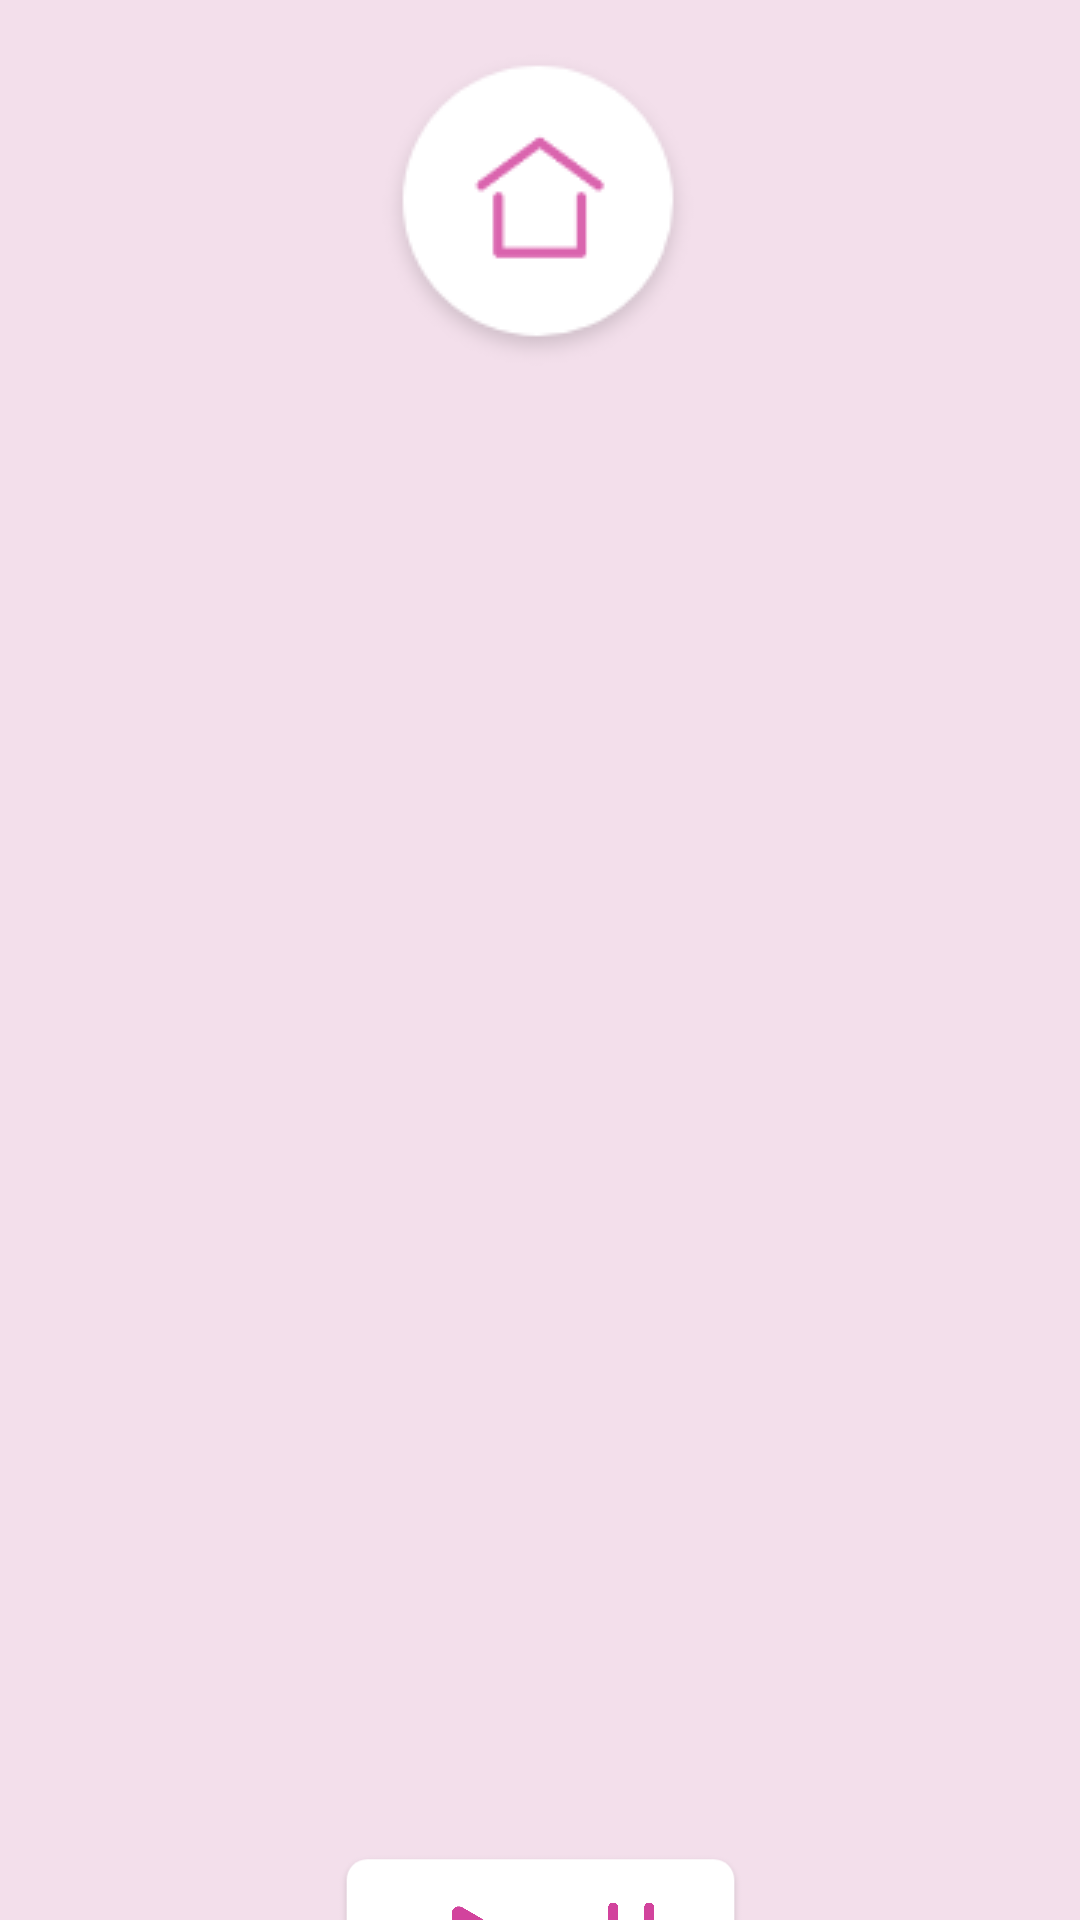

Write the Android layout XML for this screen, with the resource values it uses.
<!-- AndroidManifest.xml: application theme AppTheme -->
<!-- res/layout/activity_list.xml -->
<?xml version="1.0" encoding="utf-8"?>
<androidx.constraintlayout.widget.ConstraintLayout xmlns:android="http://schemas.android.com/apk/res/android"
    xmlns:app="http://schemas.android.com/apk/res-auto"
    xmlns:tools="http://schemas.android.com/tools"
    android:layout_width="match_parent"
    android:layout_height="match_parent"
    android:background="@color/background">

    <TextView
        android:id="@+id/backRect"
        android:layout_width="368dp"
        android:layout_height="623dp"
        android:background="@drawable/round_rectangle"
        app:layout_constraintBottom_toBottomOf="parent"
        app:layout_constraintEnd_toEndOf="parent"
        app:layout_constraintHorizontal_bias="0.48"
        app:layout_constraintStart_toStartOf="parent"
        app:layout_constraintTop_toTopOf="@+id/homeButton"
        app:layout_constraintVertical_bias="0.308" />

    <ImageView
        android:id="@+id/groupPlay"
        android:layout_width="331dp"
        android:layout_height="66dp"
        app:layout_constraintBottom_toBottomOf="parent"
        app:layout_constraintEnd_toEndOf="parent"
        app:layout_constraintStart_toStartOf="parent"
        app:layout_constraintTop_toBottomOf="@+id/backRect"
        app:layout_constraintVertical_bias="0.333"
        app:srcCompat="@drawable/rectangle" />

    <ImageView
        android:id="@+id/pause"
        android:layout_width="33dp"
        android:layout_height="36dp"
        android:layout_marginStart="3dp"
        app:layout_constraintBottom_toBottomOf="@+id/groupPlay"
        app:layout_constraintStart_toEndOf="@+id/play"
        app:layout_constraintTop_toTopOf="@+id/groupPlay"
        app:srcCompat="@drawable/pause" />

    <ImageView
        android:id="@+id/play"
        android:layout_width="56dp"
        android:layout_height="43dp"
        android:layout_marginStart="120dp"
        app:layout_constraintBottom_toBottomOf="@+id/groupPlay"
        app:layout_constraintStart_toStartOf="@+id/groupPlay"
        app:layout_constraintTop_toTopOf="@+id/groupPlay"
        app:srcCompat="@drawable/play" />

    <ImageView
        android:id="@+id/homeButton"
        android:layout_width="wrap_content"
        android:layout_height="wrap_content"
        android:layout_marginTop="16dp"
        app:layout_constraintEnd_toEndOf="parent"
        app:layout_constraintHorizontal_bias="0.498"
        app:layout_constraintStart_toStartOf="parent"
        app:layout_constraintTop_toTopOf="parent"
        app:srcCompat="@drawable/homeimage" />

    <ListView
        android:id="@+id/listView"
        android:layout_width="361dp"
        android:layout_height="545dp"
        android:visibility="visible"
        app:layout_constraintBottom_toBottomOf="@+id/backRect"
        app:layout_constraintEnd_toEndOf="@+id/backRect"
        app:layout_constraintStart_toStartOf="@+id/backRect"
        app:layout_constraintTop_toBottomOf="@+id/homeButton" />

</androidx.constraintlayout.widget.ConstraintLayout>
<!-- resources referenced by this layout -->
<resources>
  <color name="background">#F3DFEB</color>
  <!-- drawable homeimage: png bitmap (drawable, 5255 bytes) -->
  <!-- drawable pause: png bitmap (drawable, 3079 bytes) -->
  <!-- drawable play: png bitmap (drawable, 3770 bytes) -->
  <!-- drawable rectangle: png bitmap (drawable, 4254 bytes) -->
  <style name="AppTheme" parent="Theme.AppCompat.NoActionBar">
      
          <item name="colorPrimary">@color/white</item>
          <item name="colorPrimaryVariant">@color/pink_light</item>
          <item name="colorOnPrimary">@color/white</item>
          <item name="colorAccent">@color/pink_dark</item>
          
          <item name="colorSecondary">@color/gray_dark</item>
          <item name="colorSecondaryVariant">@color/gray_light</item>
          <item name="colorOnSecondary">@color/gray_dark</item>
          <item name="android:spinnerDropDownItemStyle">@style/mySpinnerItemStyle</item>
          
      </style>
  <color name="white">#FFFFFFFF</color>
  <color name="pink_light">#FFEFA9D5</color>
  <color name="pink_dark">#6ED2439D</color>
  <color name="gray_dark">#4FB0B0B0</color>
  <color name="gray_light">#FF848282</color>
  <style name="mySpinnerItemStyle" parent="@android:style/Widget.Holo.DropDownItem.Spinner">
          <item name="android:textColor">@android:color/darker_gray</item>
      </style>
</resources>
